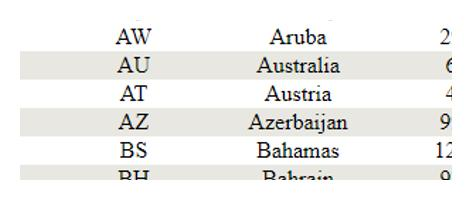

The file beside this chart, header and first rows:
, AU Australia, 
0, AT Austria, 
1, AZ Azerbaijan, 
2, Rc Rahamac, 
